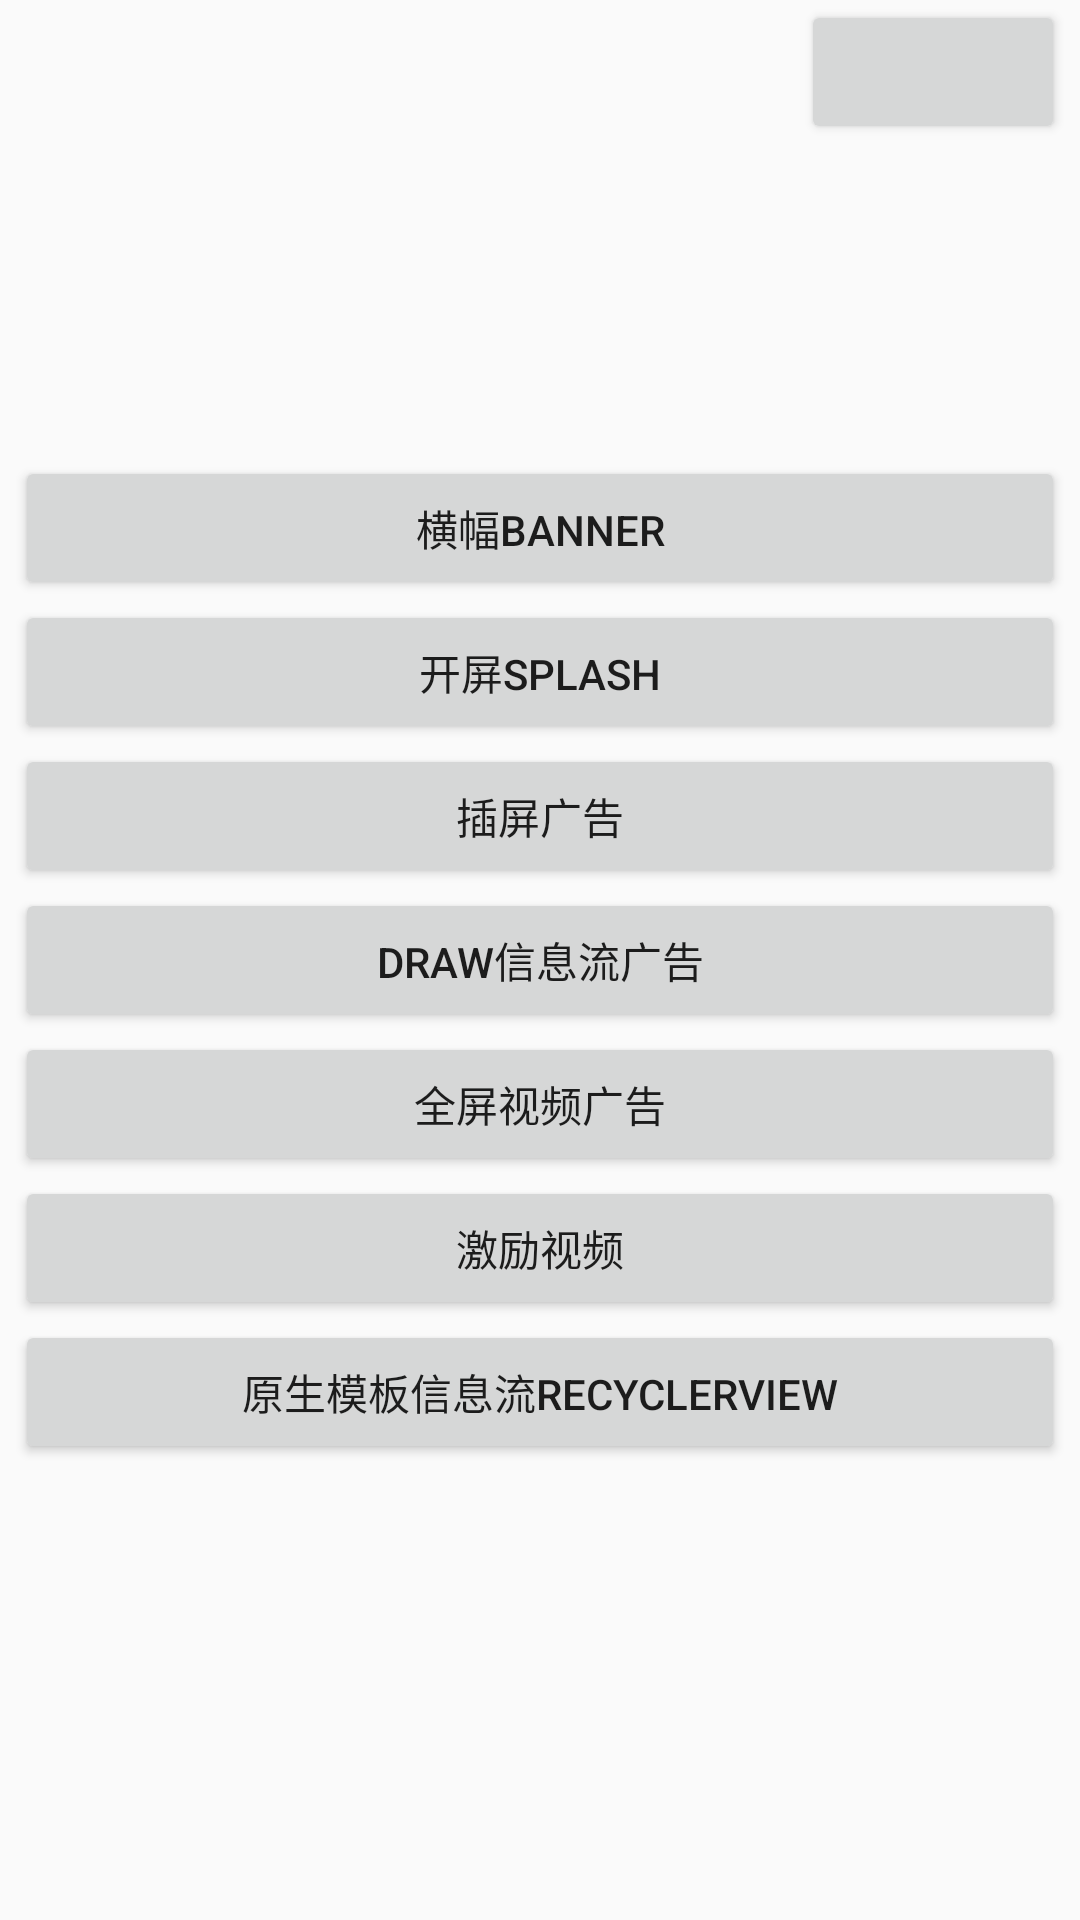

Here is an Android app screen rendered from its layout file. Give the layout XML and the strings, colors and styles it references.
<!-- AndroidManifest.xml: application theme AppTheme -->
<!-- res/layout/activity_main.xml -->
<?xml version="1.0" encoding="utf-8"?>
<android.support.constraint.ConstraintLayout xmlns:android="http://schemas.android.com/apk/res/android"
    xmlns:app="http://schemas.android.com/apk/res-auto"
    android:layout_width="match_parent"
    android:layout_height="match_parent">

    <Button
        android:id="@+id/debug"
        android:layout_width="wrap_content"
        android:layout_height="wrap_content"
        android:layout_marginStart="5dp"
        android:layout_marginEnd="5dp"
        android:onClick="clickDebug"
        android:orientation="vertical"
        app:layout_constraintEnd_toEndOf="parent"
        app:layout_constraintTop_toTopOf="parent" />

    <LinearLayout
        android:layout_width="match_parent"
        android:layout_height="wrap_content"
        android:layout_marginStart="5dp"
        android:layout_marginEnd="5dp"
        android:orientation="vertical"
        app:layout_constraintBottom_toBottomOf="parent"
        app:layout_constraintTop_toTopOf="parent">

        <Button
            android:layout_width="match_parent"
            android:layout_height="wrap_content"
            android:gravity="center"
            android:onClick="clickBanner"
            android:text="@string/banner" />

        <Button
            android:layout_width="match_parent"
            android:layout_height="wrap_content"
            android:gravity="center"
            android:onClick="clickSplash"
            android:text="@string/splash" />

        <Button
            android:layout_width="match_parent"
            android:layout_height="wrap_content"
            android:gravity="center"
            android:onClick="clickInti"
            android:text="@string/inter" />

        <Button
            android:layout_width="match_parent"
            android:layout_height="wrap_content"
            android:gravity="center"
            android:onClick="clickDraw"
            android:text="@string/draw" />

        <Button
            android:layout_width="match_parent"
            android:layout_height="wrap_content"
            android:onClick="clickFullVideo"
            android:text="@string/full" />

        <Button
            android:layout_width="match_parent"
            android:layout_height="wrap_content"
            android:onClick="clickReward"
            android:text="@string/reward" />

        <Button
            android:layout_width="match_parent"
            android:layout_height="wrap_content"
            android:onClick="onNativeExpressRecyclerView"
            android:text="@string/nativeModel" />

    </LinearLayout>
</android.support.constraint.ConstraintLayout>
<!-- resources referenced by this layout -->
<resources>
  <string name="banner">横幅Banner</string>
  <string name="draw">Draw信息流广告</string>
  <string name="full">全屏视频广告</string>
  <string name="inter">插屏广告</string>
  <string name="nativeModel">原生模板信息流RecyclerView</string>
  <string name="reward">激励视频</string>
  <string name="splash">开屏splash</string>
  <style name="AppTheme" parent="Theme.AppCompat.Light.NoActionBar">
          
      </style>
</resources>
